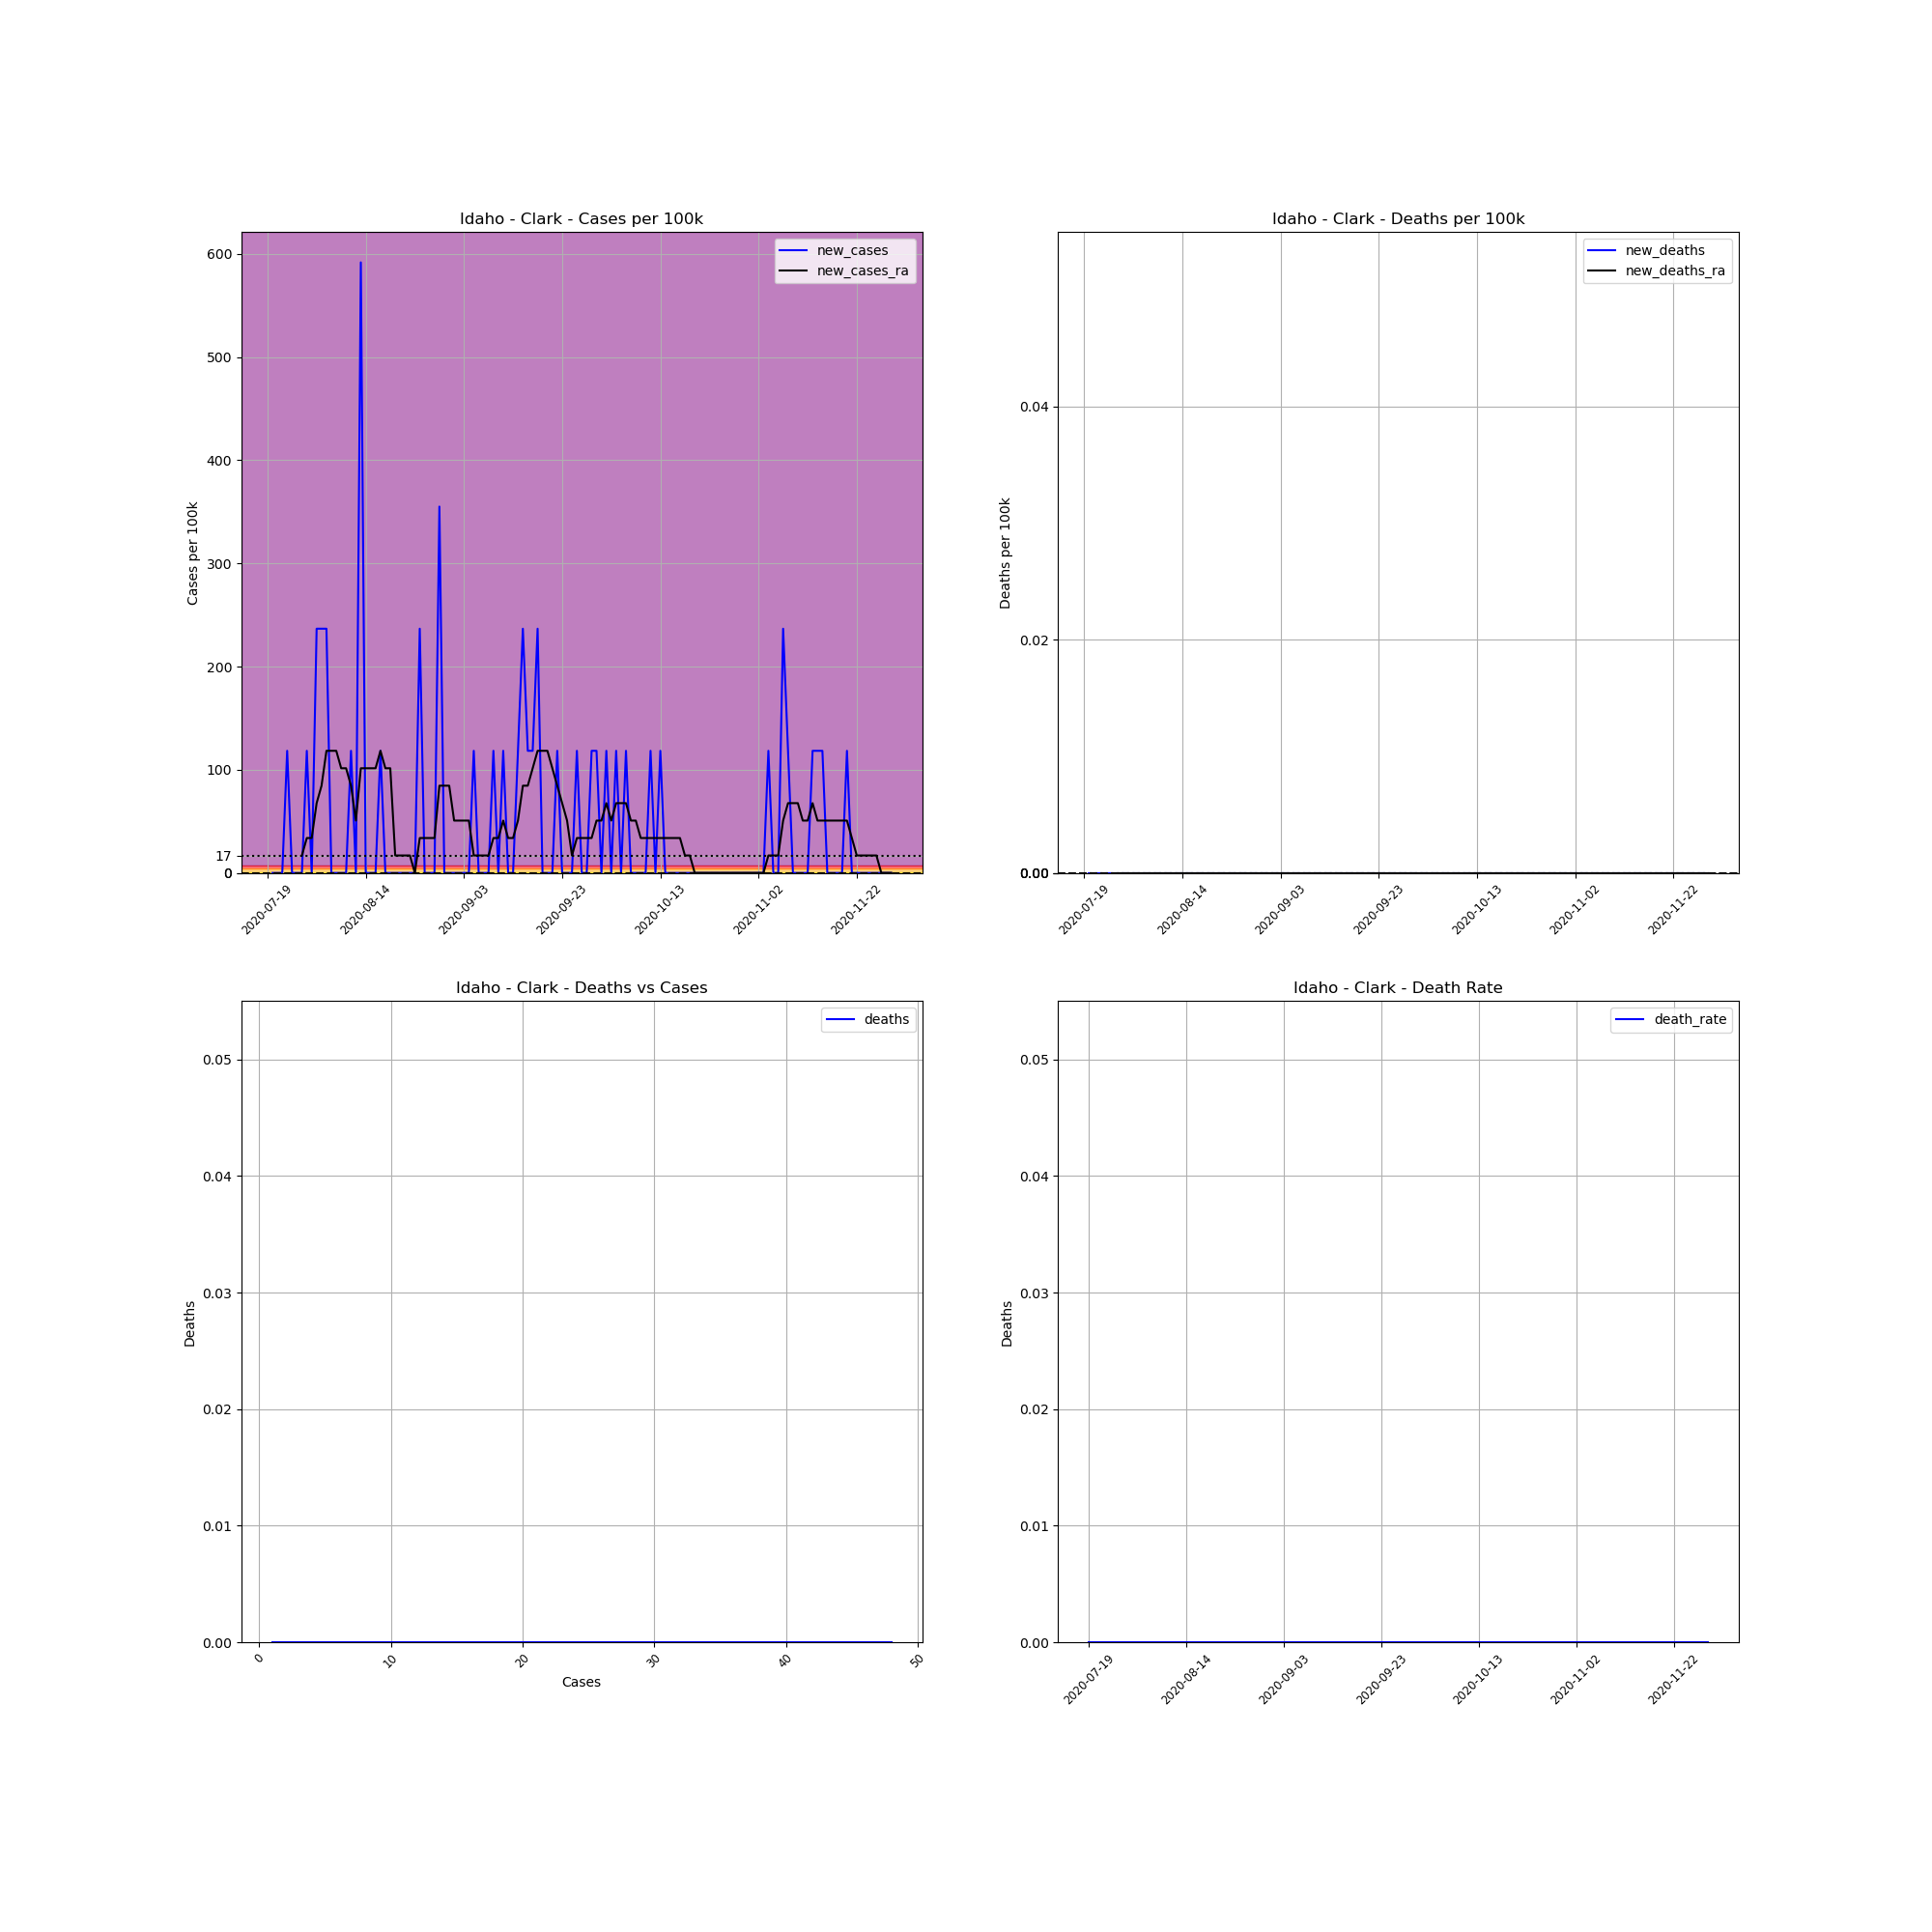

Values plotted in this chart, from the file beside it:
, date, county, state, fips, cases, deaths, COUNTY, STNAME, CTYNAME, POPESTIMATE2019, cases_per_100k, deaths_per_100k, death_rate, new_cases, new_deaths, new_cases_ra, new_deaths_ra
751792, 2020-07-19, Clark, Idaho, 16033, 1, 0.0, 33, Idaho, Clark, 845, 118.3, 0.0, 0.0, , , , 
751793, 2020-07-20, Clark, Idaho, 16033, 1, 0.0, 33, Idaho, Clark, 845, 118.3, 0.0, 0.0, 0.0, 0.0, , 
751794, 2020-07-21, Clark, Idaho, 16033, 1, 0.0, 33, Idaho, Clark, 845, 118.3, 0.0, 0.0, 0.0, 0.0, , 
751795, 2020-07-28, Clark, Idaho, 16033, 1, 0.0, 33, Idaho, Clark, 845, 118.3, 0.0, 0.0, 0.0, 0.0, , 
751796, 2020-07-29, Clark, Idaho, 16033, 2, 0.0, 33, Idaho, Clark, 845, 236.7, 0.0, 0.0, 118.3, 0.0, , 
751797, 2020-07-30, Clark, Idaho, 16033, 2, 0.0, 33, Idaho, Clark, 845, 236.7, 0.0, 0.0, 0.0, 0.0, , 
751798, 2020-07-31, Clark, Idaho, 16033, 2, 0.0, 33, Idaho, Clark, 845, 236.7, 0.0, 0.0, 0.0, 0.0, , 
751799, 2020-08-01, Clark, Idaho, 16033, 2, 0.0, 33, Idaho, Clark, 845, 236.7, 0.0, 0.0, 0.0, 0.0, 16.91, 0.0
751800, 2020-08-02, Clark, Idaho, 16033, 3, 0.0, 33, Idaho, Clark, 845, 355, 0.0, 0.0, 118.3, 0.0, 33.81, 0.0
751801, 2020-08-03, Clark, Idaho, 16033, 3, 0.0, 33, Idaho, Clark, 845, 355, 0.0, 0.0, 0.0, 0.0, 33.81, 0.0
751802, 2020-08-04, Clark, Idaho, 16033, 5, 0.0, 33, Idaho, Clark, 845, 591.7, 0.0, 0.0, 236.7, 0.0, 67.62, 0.0
751803, 2020-08-05, Clark, Idaho, 16033, 7, 0.0, 33, Idaho, Clark, 845, 828.4, 0.0, 0.0, 236.7, 0.0, 84.53, 0.0
751804, 2020-08-06, Clark, Idaho, 16033, 9, 0.0, 33, Idaho, Clark, 845, 1065, 0.0, 0.0, 236.7, 0.0, 118.3, 0.0
751805, 2020-08-07, Clark, Idaho, 16033, 9, 0.0, 33, Idaho, Clark, 845, 1065, 0.0, 0.0, 0.0, 0.0, 118.3, 0.0
751806, 2020-08-08, Clark, Idaho, 16033, 9, 0.0, 33, Idaho, Clark, 845, 1065, 0.0, 0.0, 0.0, 0.0, 118.3, 0.0
751807, 2020-08-09, Clark, Idaho, 16033, 9, 0.0, 33, Idaho, Clark, 845, 1065, 0.0, 0.0, 0.0, 0.0, 101.4, 0.0
751808, 2020-08-10, Clark, Idaho, 16033, 9, 0.0, 33, Idaho, Clark, 845, 1065, 0.0, 0.0, 0.0, 0.0, 101.4, 0.0
751809, 2020-08-11, Clark, Idaho, 16033, 10, 0.0, 33, Idaho, Clark, 845, 1183, 0.0, 0.0, 118.3, 0.0, 84.53, 0.0
751810, 2020-08-12, Clark, Idaho, 16033, 10, 0.0, 33, Idaho, Clark, 845, 1183, 0.0, 0.0, 0.0, 0.0, 50.72, 0.0
751811, 2020-08-13, Clark, Idaho, 16033, 15, 0.0, 33, Idaho, Clark, 845, 1775, 0.0, 0.0, 591.7, 0.0, 101.4, 0.0
751812, 2020-08-14, Clark, Idaho, 16033, 15, 0.0, 33, Idaho, Clark, 845, 1775, 0.0, 0.0, 0.0, 0.0, 101.4, 0.0
751813, 2020-08-15, Clark, Idaho, 16033, 15, 0.0, 33, Idaho, Clark, 845, 1775, 0.0, 0.0, 0.0, 0.0, 101.4, 0.0
751814, 2020-08-16, Clark, Idaho, 16033, 15, 0.0, 33, Idaho, Clark, 845, 1775, 0.0, 0.0, 0.0, 0.0, 101.4, 0.0
751815, 2020-08-17, Clark, Idaho, 16033, 16, 0.0, 33, Idaho, Clark, 845, 1893, 0.0, 0.0, 118.3, 0.0, 118.3, 0.0
751816, 2020-08-18, Clark, Idaho, 16033, 16, 0.0, 33, Idaho, Clark, 845, 1893, 0.0, 0.0, 0.0, 0.0, 101.4, 0.0
751817, 2020-08-19, Clark, Idaho, 16033, 16, 0.0, 33, Idaho, Clark, 845, 1893, 0.0, 0.0, 0.0, 0.0, 101.4, 0.0
751818, 2020-08-20, Clark, Idaho, 16033, 16, 0.0, 33, Idaho, Clark, 845, 1893, 0.0, 0.0, 0.0, 0.0, 16.91, 0.0
751819, 2020-08-21, Clark, Idaho, 16033, 16, 0.0, 33, Idaho, Clark, 845, 1893, 0.0, 0.0, 0.0, 0.0, 16.91, 0.0
751820, 2020-08-22, Clark, Idaho, 16033, 16, 0.0, 33, Idaho, Clark, 845, 1893, 0.0, 0.0, 0.0, 0.0, 16.91, 0.0
751821, 2020-08-23, Clark, Idaho, 16033, 16, 0.0, 33, Idaho, Clark, 845, 1893, 0.0, 0.0, 0.0, 0.0, 16.91, 0.0
751822, 2020-08-24, Clark, Idaho, 16033, 16, 0.0, 33, Idaho, Clark, 845, 1893, 0.0, 0.0, 0.0, 0.0, 0.0, 0.0
751823, 2020-08-25, Clark, Idaho, 16033, 18, 0.0, 33, Idaho, Clark, 845, 2130, 0.0, 0.0, 236.7, 0.0, 33.81, 0.0
751824, 2020-08-26, Clark, Idaho, 16033, 18, 0.0, 33, Idaho, Clark, 845, 2130, 0.0, 0.0, 0.0, 0.0, 33.81, 0.0
751825, 2020-08-27, Clark, Idaho, 16033, 18, 0.0, 33, Idaho, Clark, 845, 2130, 0.0, 0.0, 0.0, 0.0, 33.81, 0.0
751826, 2020-08-28, Clark, Idaho, 16033, 18, 0.0, 33, Idaho, Clark, 845, 2130, 0.0, 0.0, 0.0, 0.0, 33.81, 0.0
751827, 2020-08-29, Clark, Idaho, 16033, 21, 0.0, 33, Idaho, Clark, 845, 2485, 0.0, 0.0, 355, 0.0, 84.53, 0.0
751828, 2020-08-30, Clark, Idaho, 16033, 21, 0.0, 33, Idaho, Clark, 845, 2485, 0.0, 0.0, 0.0, 0.0, 84.53, 0.0
751829, 2020-08-31, Clark, Idaho, 16033, 21, 0.0, 33, Idaho, Clark, 845, 2485, 0.0, 0.0, 0.0, 0.0, 84.53, 0.0
751830, 2020-09-01, Clark, Idaho, 16033, 21, 0.0, 33, Idaho, Clark, 845, 2485, 0.0, 0.0, 0.0, 0.0, 50.72, 0.0
751831, 2020-09-02, Clark, Idaho, 16033, 21, 0.0, 33, Idaho, Clark, 845, 2485, 0.0, 0.0, 0.0, 0.0, 50.72, 0.0
751832, 2020-09-03, Clark, Idaho, 16033, 21, 0.0, 33, Idaho, Clark, 845, 2485, 0.0, 0.0, 0.0, 0.0, 50.72, 0.0
751833, 2020-09-04, Clark, Idaho, 16033, 21, 0.0, 33, Idaho, Clark, 845, 2485, 0.0, 0.0, 0.0, 0.0, 50.72, 0.0
751834, 2020-09-05, Clark, Idaho, 16033, 22, 0.0, 33, Idaho, Clark, 845, 2604, 0.0, 0.0, 118.3, 0.0, 16.91, 0.0
751835, 2020-09-06, Clark, Idaho, 16033, 22, 0.0, 33, Idaho, Clark, 845, 2604, 0.0, 0.0, 0.0, 0.0, 16.91, 0.0
751836, 2020-09-07, Clark, Idaho, 16033, 22, 0.0, 33, Idaho, Clark, 845, 2604, 0.0, 0.0, 0.0, 0.0, 16.91, 0.0
751837, 2020-09-08, Clark, Idaho, 16033, 22, 0.0, 33, Idaho, Clark, 845, 2604, 0.0, 0.0, 0.0, 0.0, 16.91, 0.0
751838, 2020-09-09, Clark, Idaho, 16033, 23, 0.0, 33, Idaho, Clark, 845, 2722, 0.0, 0.0, 118.3, 0.0, 33.81, 0.0
751839, 2020-09-10, Clark, Idaho, 16033, 23, 0.0, 33, Idaho, Clark, 845, 2722, 0.0, 0.0, 0.0, 0.0, 33.81, 0.0
751840, 2020-09-11, Clark, Idaho, 16033, 24, 0.0, 33, Idaho, Clark, 845, 2840, 0.0, 0.0, 118.3, 0.0, 50.72, 0.0
751841, 2020-09-12, Clark, Idaho, 16033, 24, 0.0, 33, Idaho, Clark, 845, 2840, 0.0, 0.0, 0.0, 0.0, 33.81, 0.0
751842, 2020-09-13, Clark, Idaho, 16033, 24, 0.0, 33, Idaho, Clark, 845, 2840, 0.0, 0.0, 0.0, 0.0, 33.81, 0.0
751843, 2020-09-14, Clark, Idaho, 16033, 25, 0.0, 33, Idaho, Clark, 845, 2959, 0.0, 0.0, 118.3, 0.0, 50.72, 0.0
751844, 2020-09-15, Clark, Idaho, 16033, 27, 0.0, 33, Idaho, Clark, 845, 3195, 0.0, 0.0, 236.7, 0.0, 84.53, 0.0
751845, 2020-09-16, Clark, Idaho, 16033, 28, 0.0, 33, Idaho, Clark, 845, 3314, 0.0, 0.0, 118.3, 0.0, 84.53, 0.0
751846, 2020-09-17, Clark, Idaho, 16033, 29, 0.0, 33, Idaho, Clark, 845, 3432, 0.0, 0.0, 118.3, 0.0, 101.4, 0.0
751847, 2020-09-18, Clark, Idaho, 16033, 31, 0.0, 33, Idaho, Clark, 845, 3669, 0.0, 0.0, 236.7, 0.0, 118.3, 0.0
751848, 2020-09-19, Clark, Idaho, 16033, 31, 0.0, 33, Idaho, Clark, 845, 3669, 0.0, 0.0, 0.0, 0.0, 118.3, 0.0
751849, 2020-09-20, Clark, Idaho, 16033, 31, 0.0, 33, Idaho, Clark, 845, 3669, 0.0, 0.0, 0.0, 0.0, 118.3, 0.0
751850, 2020-09-21, Clark, Idaho, 16033, 31, 0.0, 33, Idaho, Clark, 845, 3669, 0.0, 0.0, 0.0, 0.0, 101.4, 0.0
751851, 2020-09-22, Clark, Idaho, 16033, 32, 0.0, 33, Idaho, Clark, 845, 3787, 0.0, 0.0, 118.3, 0.0, 84.53, 0.0
... 68 more rows
